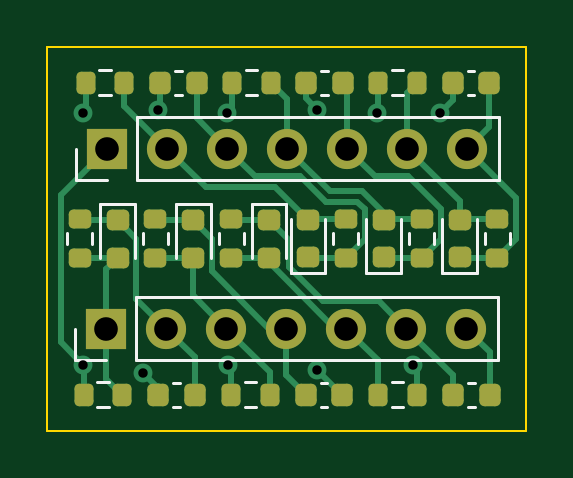
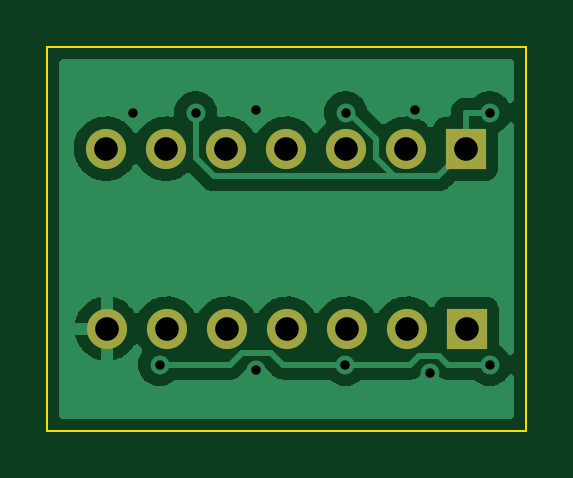
Circuit board: 10 layer files. Board 20.2 x 16.2 mm.
- bottom_copper: ButtonDip14-B_Cu.gbr (34596 bytes)
- bottom_mask: ButtonDip14-B_Mask.gbr (949 bytes)
- paste: ButtonDip14-B_Paste.gbr (470 bytes)
- bottom_silk: ButtonDip14-B_Silkscreen.gbr (471 bytes)
- outline: ButtonDip14-Edge_Cuts.gbr (704 bytes)
- top_copper: ButtonDip14-F_Cu.gbr (12974 bytes)
- top_mask: ButtonDip14-F_Mask.gbr (4103 bytes)
- paste: ButtonDip14-F_Paste.gbr (3624 bytes)
- top_silk: ButtonDip14-F_Silkscreen.gbr (4222 bytes)
- drill: ButtonDip14.drl (730 bytes)

=== bottom_copper: ButtonDip14-B_Cu.gbr (34596 bytes, source omitted) ===
=== bottom_mask: ButtonDip14-B_Mask.gbr ===
%TF.GenerationSoftware,KiCad,Pcbnew,6.0.11+dfsg-1*%
%TF.CreationDate,2023-08-13T13:31:44-04:00*%
%TF.ProjectId,ButtonDip14,42757474-6f6e-4446-9970-31342e6b6963,rev?*%
%TF.SameCoordinates,Original*%
%TF.FileFunction,Soldermask,Bot*%
%TF.FilePolarity,Negative*%
%FSLAX46Y46*%
G04 Gerber Fmt 4.6, Leading zero omitted, Abs format (unit mm)*
G04 Created by KiCad (PCBNEW 6.0.11+dfsg-1) date 2023-08-13 13:31:44*
%MOMM*%
%LPD*%
G01*
G04 APERTURE LIST*
%ADD10R,1.700000X1.700000*%
%ADD11O,1.700000X1.700000*%
G04 APERTURE END LIST*
D10*
%TO.C,J2*%
X119340000Y-111760000D03*
D11*
X121880000Y-111760000D03*
X124420000Y-111760000D03*
X126960000Y-111760000D03*
X129500000Y-111760000D03*
X132040000Y-111760000D03*
X134580000Y-111760000D03*
%TD*%
D10*
%TO.C,J1*%
X119375000Y-104140000D03*
D11*
X121915000Y-104140000D03*
X124455000Y-104140000D03*
X126995000Y-104140000D03*
X129535000Y-104140000D03*
X132075000Y-104140000D03*
X134615000Y-104140000D03*
%TD*%
M02*

=== paste: ButtonDip14-B_Paste.gbr ===
%TF.GenerationSoftware,KiCad,Pcbnew,6.0.11+dfsg-1*%
%TF.CreationDate,2023-08-13T13:31:43-04:00*%
%TF.ProjectId,ButtonDip14,42757474-6f6e-4446-9970-31342e6b6963,rev?*%
%TF.SameCoordinates,Original*%
%TF.FileFunction,Paste,Bot*%
%TF.FilePolarity,Positive*%
%FSLAX46Y46*%
G04 Gerber Fmt 4.6, Leading zero omitted, Abs format (unit mm)*
G04 Created by KiCad (PCBNEW 6.0.11+dfsg-1) date 2023-08-13 13:31:43*
%MOMM*%
%LPD*%
G01*
G04 APERTURE LIST*
G04 APERTURE END LIST*
M02*

=== bottom_silk: ButtonDip14-B_Silkscreen.gbr ===
%TF.GenerationSoftware,KiCad,Pcbnew,6.0.11+dfsg-1*%
%TF.CreationDate,2023-08-13T13:31:43-04:00*%
%TF.ProjectId,ButtonDip14,42757474-6f6e-4446-9970-31342e6b6963,rev?*%
%TF.SameCoordinates,Original*%
%TF.FileFunction,Legend,Bot*%
%TF.FilePolarity,Positive*%
%FSLAX46Y46*%
G04 Gerber Fmt 4.6, Leading zero omitted, Abs format (unit mm)*
G04 Created by KiCad (PCBNEW 6.0.11+dfsg-1) date 2023-08-13 13:31:43*
%MOMM*%
%LPD*%
G01*
G04 APERTURE LIST*
G04 APERTURE END LIST*
M02*

=== outline: ButtonDip14-Edge_Cuts.gbr ===
%TF.GenerationSoftware,KiCad,Pcbnew,6.0.11+dfsg-1*%
%TF.CreationDate,2023-08-13T13:31:44-04:00*%
%TF.ProjectId,ButtonDip14,42757474-6f6e-4446-9970-31342e6b6963,rev?*%
%TF.SameCoordinates,Original*%
%TF.FileFunction,Profile,NP*%
%FSLAX46Y46*%
G04 Gerber Fmt 4.6, Leading zero omitted, Abs format (unit mm)*
G04 Created by KiCad (PCBNEW 6.0.11+dfsg-1) date 2023-08-13 13:31:44*
%MOMM*%
%LPD*%
G01*
G04 APERTURE LIST*
%TA.AperFunction,Profile*%
%ADD10C,0.100000*%
%TD*%
G04 APERTURE END LIST*
D10*
X116840000Y-99842000D02*
X137090000Y-99842000D01*
X137090000Y-99842000D02*
X137090000Y-116078000D01*
X137090000Y-116078000D02*
X116840000Y-116078000D01*
X116840000Y-116078000D02*
X116840000Y-99842000D01*
M02*

=== top_copper: ButtonDip14-F_Cu.gbr (12974 bytes, source omitted) ===
=== top_mask: ButtonDip14-F_Mask.gbr ===
%TF.GenerationSoftware,KiCad,Pcbnew,6.0.11+dfsg-1*%
%TF.CreationDate,2023-08-13T13:31:44-04:00*%
%TF.ProjectId,ButtonDip14,42757474-6f6e-4446-9970-31342e6b6963,rev?*%
%TF.SameCoordinates,Original*%
%TF.FileFunction,Soldermask,Top*%
%TF.FilePolarity,Negative*%
%FSLAX46Y46*%
G04 Gerber Fmt 4.6, Leading zero omitted, Abs format (unit mm)*
G04 Created by KiCad (PCBNEW 6.0.11+dfsg-1) date 2023-08-13 13:31:44*
%MOMM*%
%LPD*%
G01*
G04 APERTURE LIST*
G04 Aperture macros list*
%AMRoundRect*
0 Rectangle with rounded corners*
0 $1 Rounding radius*
0 $2 $3 $4 $5 $6 $7 $8 $9 X,Y pos of 4 corners*
0 Add a 4 corners polygon primitive as box body*
4,1,4,$2,$3,$4,$5,$6,$7,$8,$9,$2,$3,0*
0 Add four circle primitives for the rounded corners*
1,1,$1+$1,$2,$3*
1,1,$1+$1,$4,$5*
1,1,$1+$1,$6,$7*
1,1,$1+$1,$8,$9*
0 Add four rect primitives between the rounded corners*
20,1,$1+$1,$2,$3,$4,$5,0*
20,1,$1+$1,$4,$5,$6,$7,0*
20,1,$1+$1,$6,$7,$8,$9,0*
20,1,$1+$1,$8,$9,$2,$3,0*%
G04 Aperture macros list end*
%ADD10RoundRect,0.218750X0.256250X-0.218750X0.256250X0.218750X-0.256250X0.218750X-0.256250X-0.218750X0*%
%ADD11RoundRect,0.200000X-0.200000X-0.275000X0.200000X-0.275000X0.200000X0.275000X-0.200000X0.275000X0*%
%ADD12RoundRect,0.200000X0.275000X-0.200000X0.275000X0.200000X-0.275000X0.200000X-0.275000X-0.200000X0*%
%ADD13RoundRect,0.218750X-0.256250X0.218750X-0.256250X-0.218750X0.256250X-0.218750X0.256250X0.218750X0*%
%ADD14RoundRect,0.225000X-0.225000X-0.250000X0.225000X-0.250000X0.225000X0.250000X-0.225000X0.250000X0*%
%ADD15RoundRect,0.200000X0.200000X0.275000X-0.200000X0.275000X-0.200000X-0.275000X0.200000X-0.275000X0*%
%ADD16RoundRect,0.200000X-0.275000X0.200000X-0.275000X-0.200000X0.275000X-0.200000X0.275000X0.200000X0*%
%ADD17RoundRect,0.225000X0.225000X0.250000X-0.225000X0.250000X-0.225000X-0.250000X0.225000X-0.250000X0*%
%ADD18R,1.700000X1.700000*%
%ADD19O,1.700000X1.700000*%
G04 APERTURE END LIST*
D10*
%TO.C,D6*%
X134285950Y-108717500D03*
X134285950Y-107142500D03*
%TD*%
D11*
%TO.C,R1*%
X118368648Y-114554000D03*
X120018648Y-114554000D03*
%TD*%
D10*
%TO.C,D5*%
X131077860Y-108717500D03*
X131077860Y-107142500D03*
%TD*%
D12*
%TO.C,R8*%
X129473815Y-108775000D03*
X129473815Y-107125000D03*
%TD*%
D10*
%TO.C,D4*%
X127869770Y-108717500D03*
X127869770Y-107142500D03*
%TD*%
D13*
%TO.C,D3*%
X126225725Y-107182500D03*
X126225725Y-108757500D03*
%TD*%
D12*
%TO.C,R12*%
X135890000Y-108775000D03*
X135890000Y-107125000D03*
%TD*%
D14*
%TO.C,C3*%
X134012568Y-114554000D03*
X135562568Y-114554000D03*
%TD*%
D15*
%TO.C,R5*%
X132493784Y-114554000D03*
X130843784Y-114554000D03*
%TD*%
D16*
%TO.C,R6*%
X124621680Y-107125000D03*
X124621680Y-108775000D03*
%TD*%
D17*
%TO.C,C4*%
X123152200Y-101346000D03*
X121602200Y-101346000D03*
%TD*%
%TO.C,C1*%
X123087432Y-114554000D03*
X121537432Y-114554000D03*
%TD*%
D18*
%TO.C,J2*%
X119340000Y-111760000D03*
D19*
X121880000Y-111760000D03*
X124420000Y-111760000D03*
X126960000Y-111760000D03*
X129500000Y-111760000D03*
X132040000Y-111760000D03*
X134580000Y-111760000D03*
%TD*%
D18*
%TO.C,J1*%
X119375000Y-104140000D03*
D19*
X121915000Y-104140000D03*
X124455000Y-104140000D03*
X126995000Y-104140000D03*
X129535000Y-104140000D03*
X132075000Y-104140000D03*
X134615000Y-104140000D03*
%TD*%
D12*
%TO.C,R10*%
X132681905Y-108775000D03*
X132681905Y-107125000D03*
%TD*%
D14*
%TO.C,C2*%
X127775000Y-114554000D03*
X129325000Y-114554000D03*
%TD*%
D11*
%TO.C,R11*%
X130848600Y-101346000D03*
X132498600Y-101346000D03*
%TD*%
D13*
%TO.C,D2*%
X123017635Y-107182500D03*
X123017635Y-108757500D03*
%TD*%
D17*
%TO.C,C6*%
X135547400Y-101346000D03*
X133997400Y-101346000D03*
%TD*%
D16*
%TO.C,R4*%
X121413590Y-107125000D03*
X121413590Y-108775000D03*
%TD*%
D11*
%TO.C,R9*%
X124651000Y-101346000D03*
X126301000Y-101346000D03*
%TD*%
%TO.C,R3*%
X124606216Y-114554000D03*
X126256216Y-114554000D03*
%TD*%
D16*
%TO.C,R2*%
X118205500Y-107125000D03*
X118205500Y-108775000D03*
%TD*%
D17*
%TO.C,C5*%
X129349800Y-101346000D03*
X127799800Y-101346000D03*
%TD*%
D13*
%TO.C,D1*%
X119809545Y-107182500D03*
X119809545Y-108757500D03*
%TD*%
D11*
%TO.C,R7*%
X118453400Y-101346000D03*
X120103400Y-101346000D03*
%TD*%
M02*

=== paste: ButtonDip14-F_Paste.gbr ===
%TF.GenerationSoftware,KiCad,Pcbnew,6.0.11+dfsg-1*%
%TF.CreationDate,2023-08-13T13:31:43-04:00*%
%TF.ProjectId,ButtonDip14,42757474-6f6e-4446-9970-31342e6b6963,rev?*%
%TF.SameCoordinates,Original*%
%TF.FileFunction,Paste,Top*%
%TF.FilePolarity,Positive*%
%FSLAX46Y46*%
G04 Gerber Fmt 4.6, Leading zero omitted, Abs format (unit mm)*
G04 Created by KiCad (PCBNEW 6.0.11+dfsg-1) date 2023-08-13 13:31:43*
%MOMM*%
%LPD*%
G01*
G04 APERTURE LIST*
G04 Aperture macros list*
%AMRoundRect*
0 Rectangle with rounded corners*
0 $1 Rounding radius*
0 $2 $3 $4 $5 $6 $7 $8 $9 X,Y pos of 4 corners*
0 Add a 4 corners polygon primitive as box body*
4,1,4,$2,$3,$4,$5,$6,$7,$8,$9,$2,$3,0*
0 Add four circle primitives for the rounded corners*
1,1,$1+$1,$2,$3*
1,1,$1+$1,$4,$5*
1,1,$1+$1,$6,$7*
1,1,$1+$1,$8,$9*
0 Add four rect primitives between the rounded corners*
20,1,$1+$1,$2,$3,$4,$5,0*
20,1,$1+$1,$4,$5,$6,$7,0*
20,1,$1+$1,$6,$7,$8,$9,0*
20,1,$1+$1,$8,$9,$2,$3,0*%
G04 Aperture macros list end*
%ADD10RoundRect,0.218750X0.256250X-0.218750X0.256250X0.218750X-0.256250X0.218750X-0.256250X-0.218750X0*%
%ADD11RoundRect,0.200000X-0.200000X-0.275000X0.200000X-0.275000X0.200000X0.275000X-0.200000X0.275000X0*%
%ADD12RoundRect,0.200000X0.275000X-0.200000X0.275000X0.200000X-0.275000X0.200000X-0.275000X-0.200000X0*%
%ADD13RoundRect,0.218750X-0.256250X0.218750X-0.256250X-0.218750X0.256250X-0.218750X0.256250X0.218750X0*%
%ADD14RoundRect,0.225000X-0.225000X-0.250000X0.225000X-0.250000X0.225000X0.250000X-0.225000X0.250000X0*%
%ADD15RoundRect,0.200000X0.200000X0.275000X-0.200000X0.275000X-0.200000X-0.275000X0.200000X-0.275000X0*%
%ADD16RoundRect,0.200000X-0.275000X0.200000X-0.275000X-0.200000X0.275000X-0.200000X0.275000X0.200000X0*%
%ADD17RoundRect,0.225000X0.225000X0.250000X-0.225000X0.250000X-0.225000X-0.250000X0.225000X-0.250000X0*%
G04 APERTURE END LIST*
D10*
%TO.C,D6*%
X134285950Y-108717500D03*
X134285950Y-107142500D03*
%TD*%
D11*
%TO.C,R1*%
X118368648Y-114554000D03*
X120018648Y-114554000D03*
%TD*%
D10*
%TO.C,D5*%
X131077860Y-108717500D03*
X131077860Y-107142500D03*
%TD*%
D12*
%TO.C,R8*%
X129473815Y-108775000D03*
X129473815Y-107125000D03*
%TD*%
D10*
%TO.C,D4*%
X127869770Y-108717500D03*
X127869770Y-107142500D03*
%TD*%
D13*
%TO.C,D3*%
X126225725Y-107182500D03*
X126225725Y-108757500D03*
%TD*%
D12*
%TO.C,R12*%
X135890000Y-108775000D03*
X135890000Y-107125000D03*
%TD*%
D14*
%TO.C,C3*%
X134012568Y-114554000D03*
X135562568Y-114554000D03*
%TD*%
D15*
%TO.C,R5*%
X132493784Y-114554000D03*
X130843784Y-114554000D03*
%TD*%
D16*
%TO.C,R6*%
X124621680Y-107125000D03*
X124621680Y-108775000D03*
%TD*%
D17*
%TO.C,C4*%
X123152200Y-101346000D03*
X121602200Y-101346000D03*
%TD*%
%TO.C,C1*%
X123087432Y-114554000D03*
X121537432Y-114554000D03*
%TD*%
D12*
%TO.C,R10*%
X132681905Y-108775000D03*
X132681905Y-107125000D03*
%TD*%
D14*
%TO.C,C2*%
X127775000Y-114554000D03*
X129325000Y-114554000D03*
%TD*%
D11*
%TO.C,R11*%
X130848600Y-101346000D03*
X132498600Y-101346000D03*
%TD*%
D13*
%TO.C,D2*%
X123017635Y-107182500D03*
X123017635Y-108757500D03*
%TD*%
D17*
%TO.C,C6*%
X135547400Y-101346000D03*
X133997400Y-101346000D03*
%TD*%
D16*
%TO.C,R4*%
X121413590Y-107125000D03*
X121413590Y-108775000D03*
%TD*%
D11*
%TO.C,R9*%
X124651000Y-101346000D03*
X126301000Y-101346000D03*
%TD*%
%TO.C,R3*%
X124606216Y-114554000D03*
X126256216Y-114554000D03*
%TD*%
D16*
%TO.C,R2*%
X118205500Y-107125000D03*
X118205500Y-108775000D03*
%TD*%
D17*
%TO.C,C5*%
X129349800Y-101346000D03*
X127799800Y-101346000D03*
%TD*%
D13*
%TO.C,D1*%
X119809545Y-107182500D03*
X119809545Y-108757500D03*
%TD*%
D11*
%TO.C,R7*%
X118453400Y-101346000D03*
X120103400Y-101346000D03*
%TD*%
M02*

=== top_silk: ButtonDip14-F_Silkscreen.gbr ===
%TF.GenerationSoftware,KiCad,Pcbnew,6.0.11+dfsg-1*%
%TF.CreationDate,2023-08-13T13:31:43-04:00*%
%TF.ProjectId,ButtonDip14,42757474-6f6e-4446-9970-31342e6b6963,rev?*%
%TF.SameCoordinates,Original*%
%TF.FileFunction,Legend,Top*%
%TF.FilePolarity,Positive*%
%FSLAX46Y46*%
G04 Gerber Fmt 4.6, Leading zero omitted, Abs format (unit mm)*
G04 Created by KiCad (PCBNEW 6.0.11+dfsg-1) date 2023-08-13 13:31:43*
%MOMM*%
%LPD*%
G01*
G04 APERTURE LIST*
%ADD10C,0.120000*%
G04 APERTURE END LIST*
D10*
%TO.C,D6*%
X135020950Y-109415000D02*
X135020950Y-107130000D01*
X133550950Y-109415000D02*
X135020950Y-109415000D01*
X133550950Y-107130000D02*
X133550950Y-109415000D01*
%TO.C,R1*%
X118956390Y-114031500D02*
X119430906Y-114031500D01*
X118956390Y-115076500D02*
X119430906Y-115076500D01*
%TO.C,D5*%
X131812860Y-109415000D02*
X131812860Y-107130000D01*
X130342860Y-107130000D02*
X130342860Y-109415000D01*
X130342860Y-109415000D02*
X131812860Y-109415000D01*
%TO.C,R8*%
X128951315Y-108187258D02*
X128951315Y-107712742D01*
X129996315Y-108187258D02*
X129996315Y-107712742D01*
%TO.C,D4*%
X127134770Y-107130000D02*
X127134770Y-109415000D01*
X128604770Y-109415000D02*
X128604770Y-107130000D01*
X127134770Y-109415000D02*
X128604770Y-109415000D01*
%TO.C,D3*%
X126960725Y-106485000D02*
X125490725Y-106485000D01*
X126960725Y-108770000D02*
X126960725Y-106485000D01*
X125490725Y-106485000D02*
X125490725Y-108770000D01*
%TO.C,R12*%
X135367500Y-108187258D02*
X135367500Y-107712742D01*
X136412500Y-108187258D02*
X136412500Y-107712742D01*
%TO.C,C3*%
X134646988Y-115064000D02*
X134928148Y-115064000D01*
X134646988Y-114044000D02*
X134928148Y-114044000D01*
%TO.C,R5*%
X131906042Y-115076500D02*
X131431526Y-115076500D01*
X131906042Y-114031500D02*
X131431526Y-114031500D01*
%TO.C,R6*%
X125144180Y-107712742D02*
X125144180Y-108187258D01*
X124099180Y-107712742D02*
X124099180Y-108187258D01*
%TO.C,C4*%
X122517780Y-101856000D02*
X122236620Y-101856000D01*
X122517780Y-100836000D02*
X122236620Y-100836000D01*
%TO.C,C1*%
X122453012Y-115064000D02*
X122171852Y-115064000D01*
X122453012Y-114044000D02*
X122171852Y-114044000D01*
%TO.C,J2*%
X135910000Y-113090000D02*
X135910000Y-110430000D01*
X120610000Y-113090000D02*
X120610000Y-110430000D01*
X120610000Y-110430000D02*
X135910000Y-110430000D01*
X120610000Y-113090000D02*
X135910000Y-113090000D01*
X119340000Y-113090000D02*
X118010000Y-113090000D01*
X118010000Y-113090000D02*
X118010000Y-111760000D01*
%TO.C,J1*%
X119375000Y-105470000D02*
X118045000Y-105470000D01*
X118045000Y-105470000D02*
X118045000Y-104140000D01*
X135945000Y-105470000D02*
X135945000Y-102810000D01*
X120645000Y-105470000D02*
X120645000Y-102810000D01*
X120645000Y-102810000D02*
X135945000Y-102810000D01*
X120645000Y-105470000D02*
X135945000Y-105470000D01*
%TO.C,R10*%
X133204405Y-108187258D02*
X133204405Y-107712742D01*
X132159405Y-108187258D02*
X132159405Y-107712742D01*
%TO.C,C2*%
X128409420Y-115064000D02*
X128690580Y-115064000D01*
X128409420Y-114044000D02*
X128690580Y-114044000D01*
%TO.C,R11*%
X131436342Y-100823500D02*
X131910858Y-100823500D01*
X131436342Y-101868500D02*
X131910858Y-101868500D01*
%TO.C,D2*%
X123752635Y-108770000D02*
X123752635Y-106485000D01*
X122282635Y-106485000D02*
X122282635Y-108770000D01*
X123752635Y-106485000D02*
X122282635Y-106485000D01*
%TO.C,C6*%
X134912980Y-100836000D02*
X134631820Y-100836000D01*
X134912980Y-101856000D02*
X134631820Y-101856000D01*
%TO.C,R4*%
X121936090Y-107712742D02*
X121936090Y-108187258D01*
X120891090Y-107712742D02*
X120891090Y-108187258D01*
%TO.C,R9*%
X125238742Y-100823500D02*
X125713258Y-100823500D01*
X125238742Y-101868500D02*
X125713258Y-101868500D01*
%TO.C,R3*%
X125193958Y-114031500D02*
X125668474Y-114031500D01*
X125193958Y-115076500D02*
X125668474Y-115076500D01*
%TO.C,R2*%
X118728000Y-107712742D02*
X118728000Y-108187258D01*
X117683000Y-107712742D02*
X117683000Y-108187258D01*
%TO.C,C5*%
X128715380Y-101856000D02*
X128434220Y-101856000D01*
X128715380Y-100836000D02*
X128434220Y-100836000D01*
%TO.C,D1*%
X119074545Y-106485000D02*
X119074545Y-108770000D01*
X120544545Y-108770000D02*
X120544545Y-106485000D01*
X120544545Y-106485000D02*
X119074545Y-106485000D01*
%TO.C,R7*%
X119041142Y-100823500D02*
X119515658Y-100823500D01*
X119041142Y-101868500D02*
X119515658Y-101868500D01*
%TD*%
M02*

=== drill: ButtonDip14.drl ===
M48
; DRILL file {KiCad 6.0.11+dfsg-1} date Sun 13 Aug 2023 01:31:39 PM EDT
; FORMAT={-:-/ absolute / inch / decimal}
; #@! TF.CreationDate,2023-08-13T13:31:39-04:00
; #@! TF.GenerationSoftware,Kicad,Pcbnew,6.0.11+dfsg-1
; #@! TF.FileFunction,MixedPlating,1,2
FMAT,2
INCH
; #@! TA.AperFunction,Plated,PTH,ViaDrill
T1C0.0157
; #@! TA.AperFunction,Plated,PTH,ComponentDrill
T2C0.0394
%
G90
G05
T1
X4.66Y-4.04
X4.66Y-4.46
X4.76Y-4.4735
X4.785Y-4.035
X4.9Y-4.04
X4.9002Y-4.4599
X5.05Y-4.035
X5.05Y-4.4685
X5.15Y-4.04
X5.21Y-4.46
X5.255Y-4.04
T2
X4.6984Y-4.4
X4.6998Y-4.1
X4.7984Y-4.4
X4.7998Y-4.1
X4.8984Y-4.4
X4.8998Y-4.1
X4.9984Y-4.4
X4.9998Y-4.1
X5.0984Y-4.4
X5.0998Y-4.1
X5.1984Y-4.4
X5.1998Y-4.1
X5.2984Y-4.4
X5.2998Y-4.1
T0
M30

